Image classification data set "recaptcha_tiles" (likeblossom/breaking-reCAPTCHA on GitHub). Class labels (12): bicycle, bridge, bus, car, chimney, crosswalk, hydrant, motorcycle, mountain, stairs, tractor, traffic light.

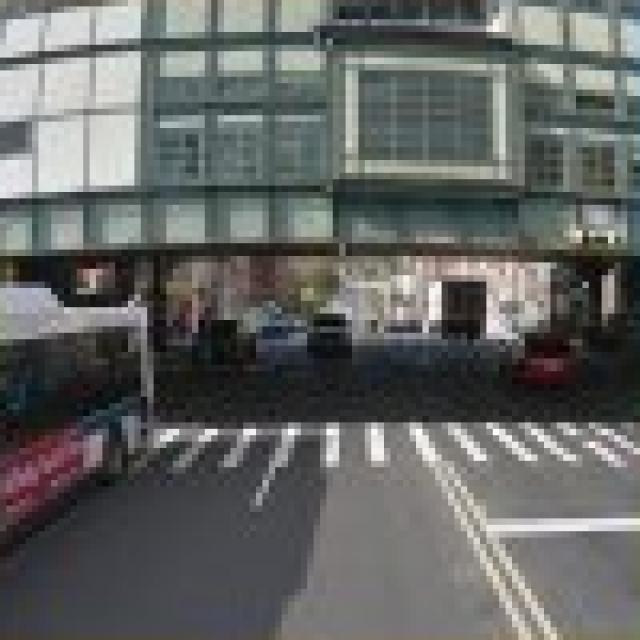
Label: crosswalk

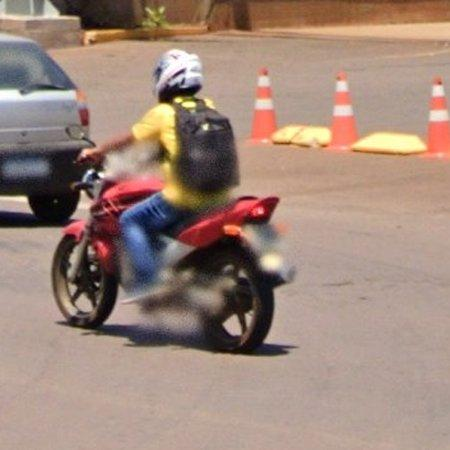
Label: motorcycle

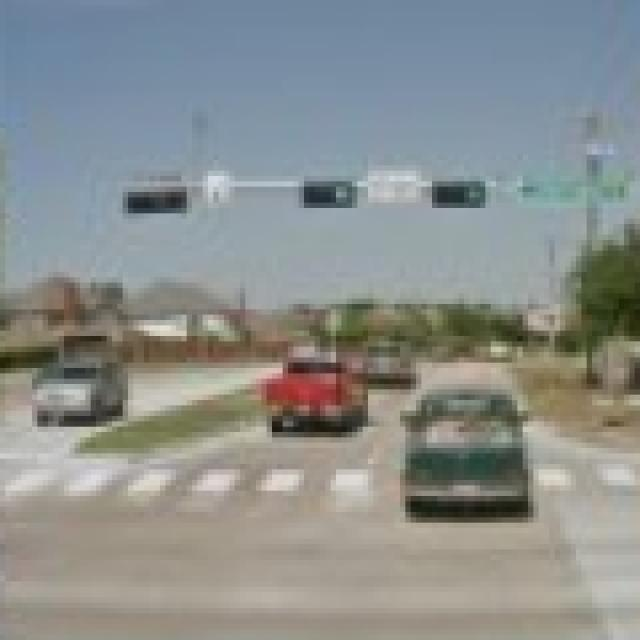
Label: crosswalk

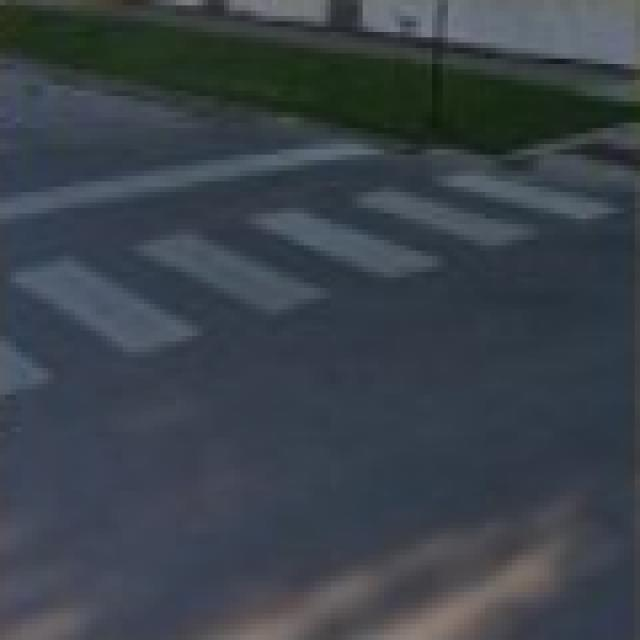
Label: crosswalk

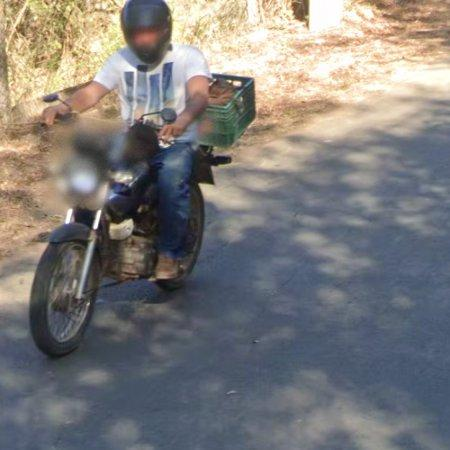
Label: motorcycle

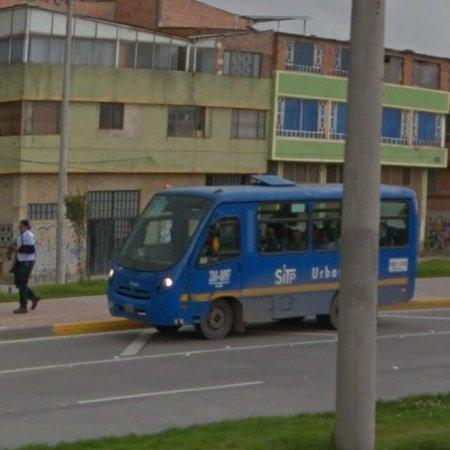
Label: bus
